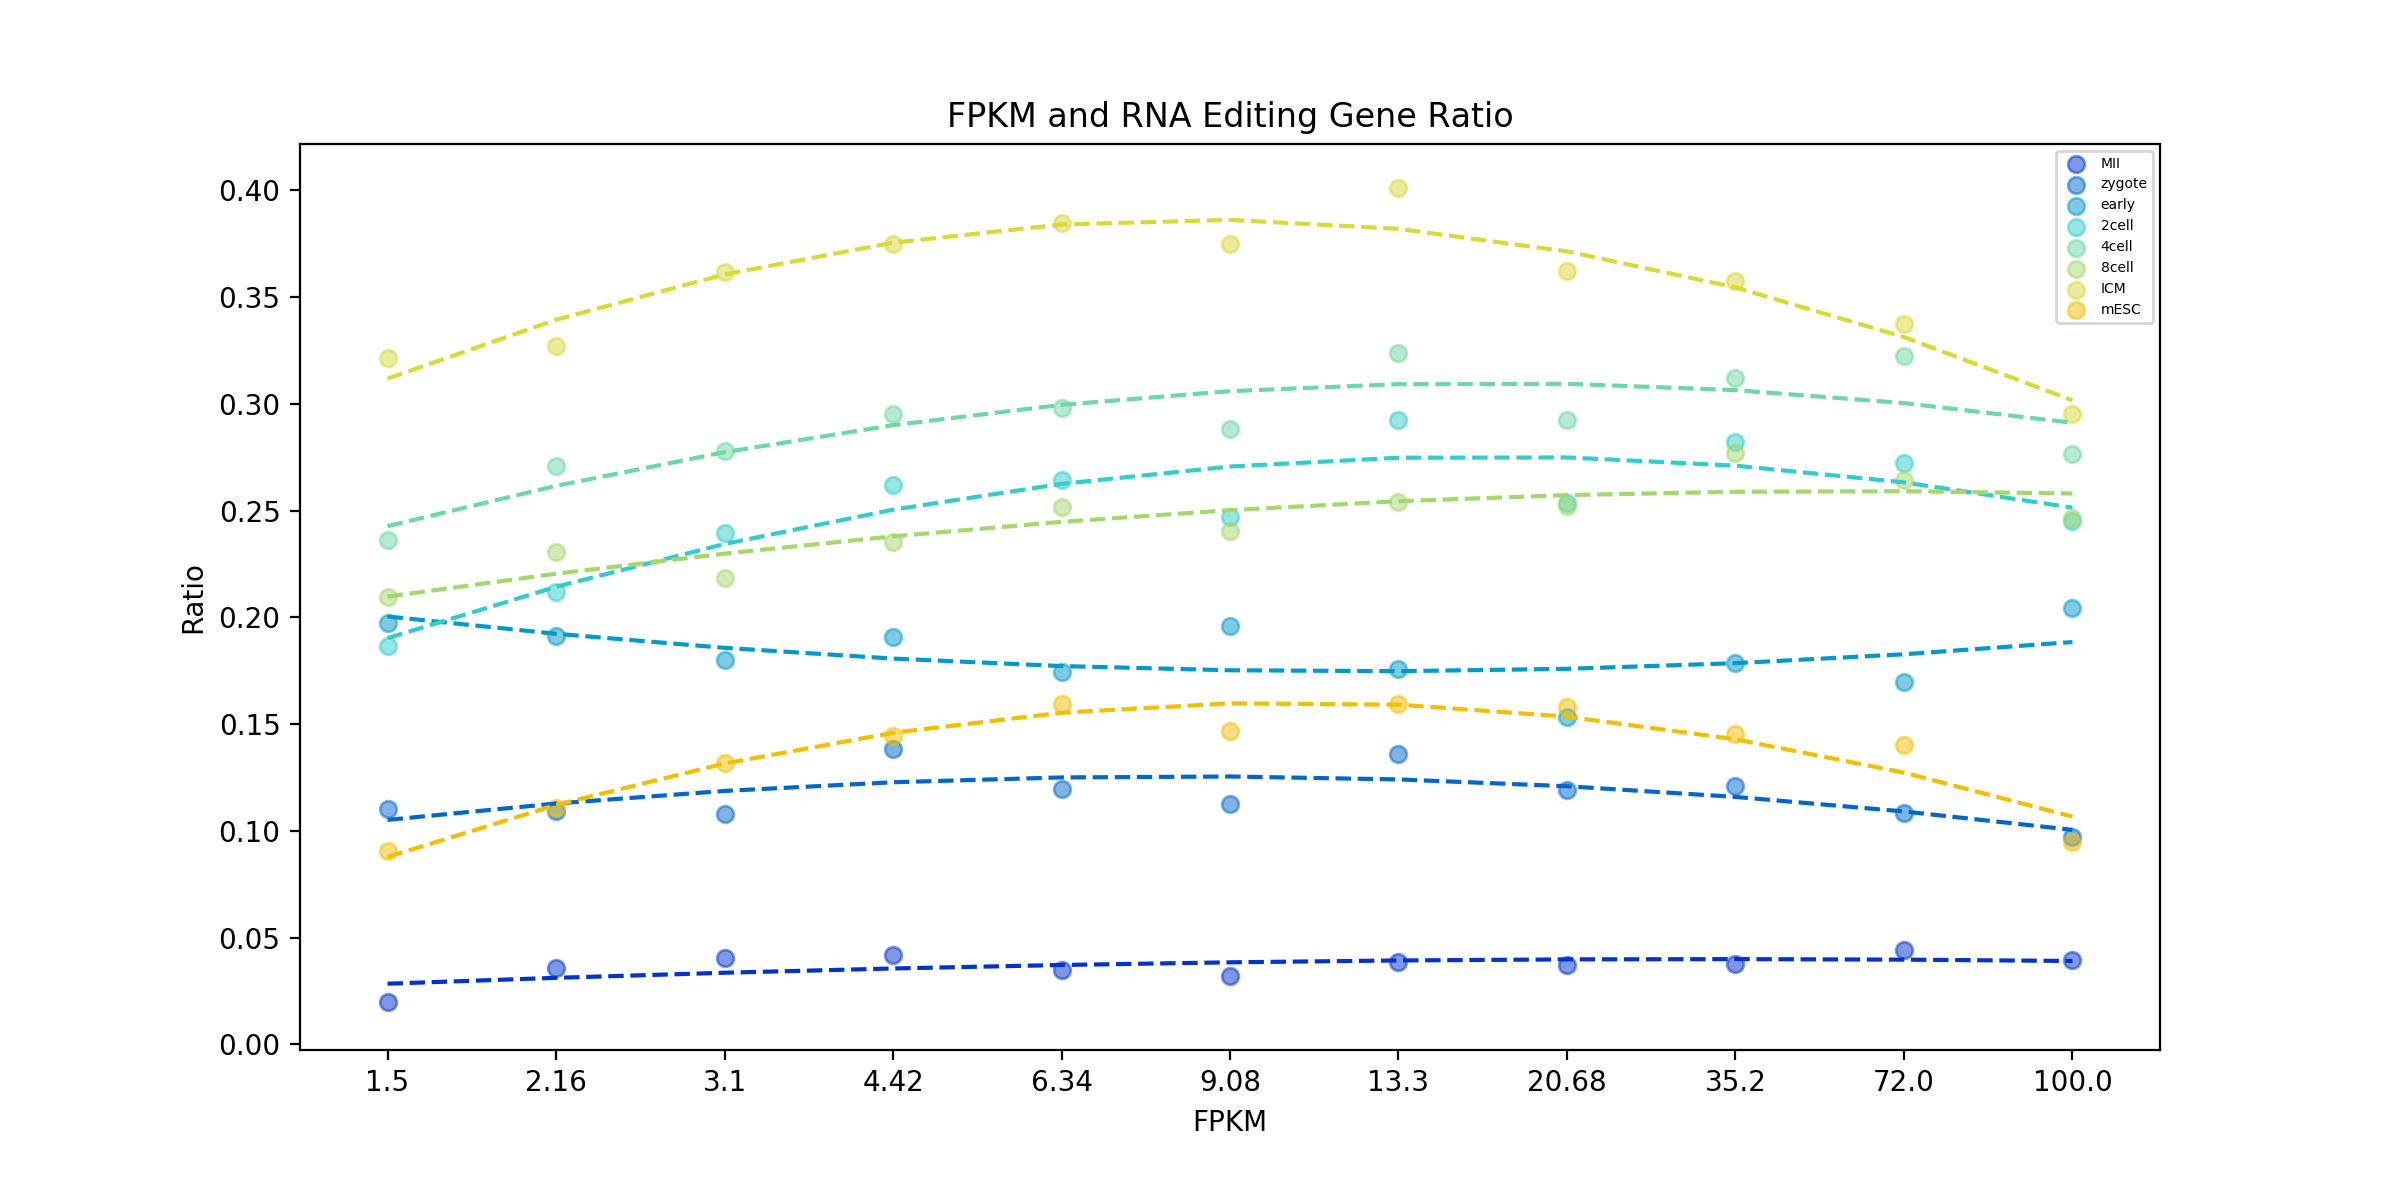

Values plotted in this chart, from the file beside it:
Celllines, 1.5, 2.16, 3.1, 4.42, 6.34, 9.08, 13.3, 20.68, 35.2, 72, 100
MII, 0.01997, 0.03571, 0.04066, 0.04173, 0.03487, 0.03226, 0.03851, 0.03709, 0.03764, 0.04406, 0.03966
zygote, 0.1104, 0.1093, 0.1081, 0.1383, 0.1194, 0.1128, 0.1359, 0.1193, 0.1212, 0.1085, 0.09732
early, 0.1976, 0.1913, 0.1801, 0.191, 0.1747, 0.1958, 0.1757, 0.1535, 0.1785, 0.1696, 0.2044
2cell, 0.1868, 0.2121, 0.2398, 0.262, 0.2643, 0.2473, 0.2925, 0.2537, 0.2821, 0.2725, 0.2454
4cell, 0.2363, 0.2707, 0.278, 0.2951, 0.298, 0.2882, 0.3237, 0.2927, 0.3122, 0.3225, 0.2768
8cell, 0.2097, 0.2307, 0.2185, 0.2355, 0.2518, 0.2406, 0.254, 0.252, 0.2769, 0.2644, 0.2468
ICM, 0.3214, 0.3274, 0.3618, 0.3748, 0.3846, 0.375, 0.4014, 0.3623, 0.3575, 0.3374, 0.2953
mESC, 0.09038, 0.1108, 0.1318, 0.1447, 0.1595, 0.1468, 0.1593, 0.1582, 0.1456, 0.14, 0.09504
